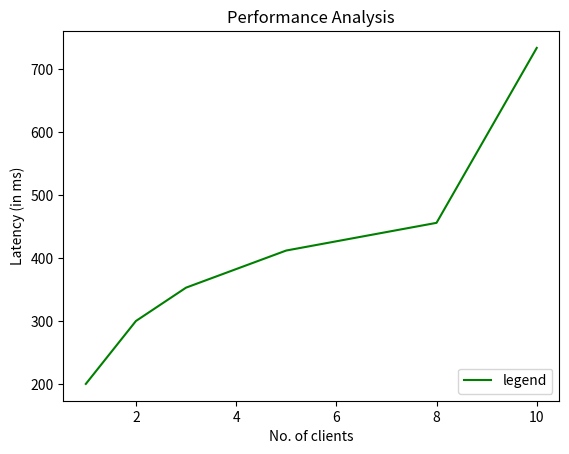
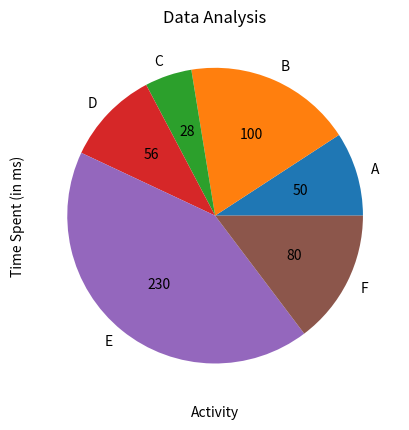

The matplotlib source for these figures, in order:
import matplotlib.pyplot as plt

plt.figure(1)
plt.plot([1,2,3,5,8,10], [200,300,353,412,456,734], color='green', label='legend')
plt.ylabel('Latency (in ms)')
plt.xlabel('No. of clients')
plt.legend(loc='lower right')
plt.title('Performance Analysis')
plt.savefig('plot1.png')
plt.figure(2)
data = [50, 100, 28, 56, 230, 80]
tot = sum(data)
plt.pie(data, labels=['A','B','C','D','E', 'F'],
        autopct = lambda p: '{:.0f}'.format(p*tot/100))
plt.ylabel('Time Spent (in ms)')
plt.xlabel('Activity')
plt.title('Data Analysis')
# plt.show()
plt.savefig('plot2.png')
